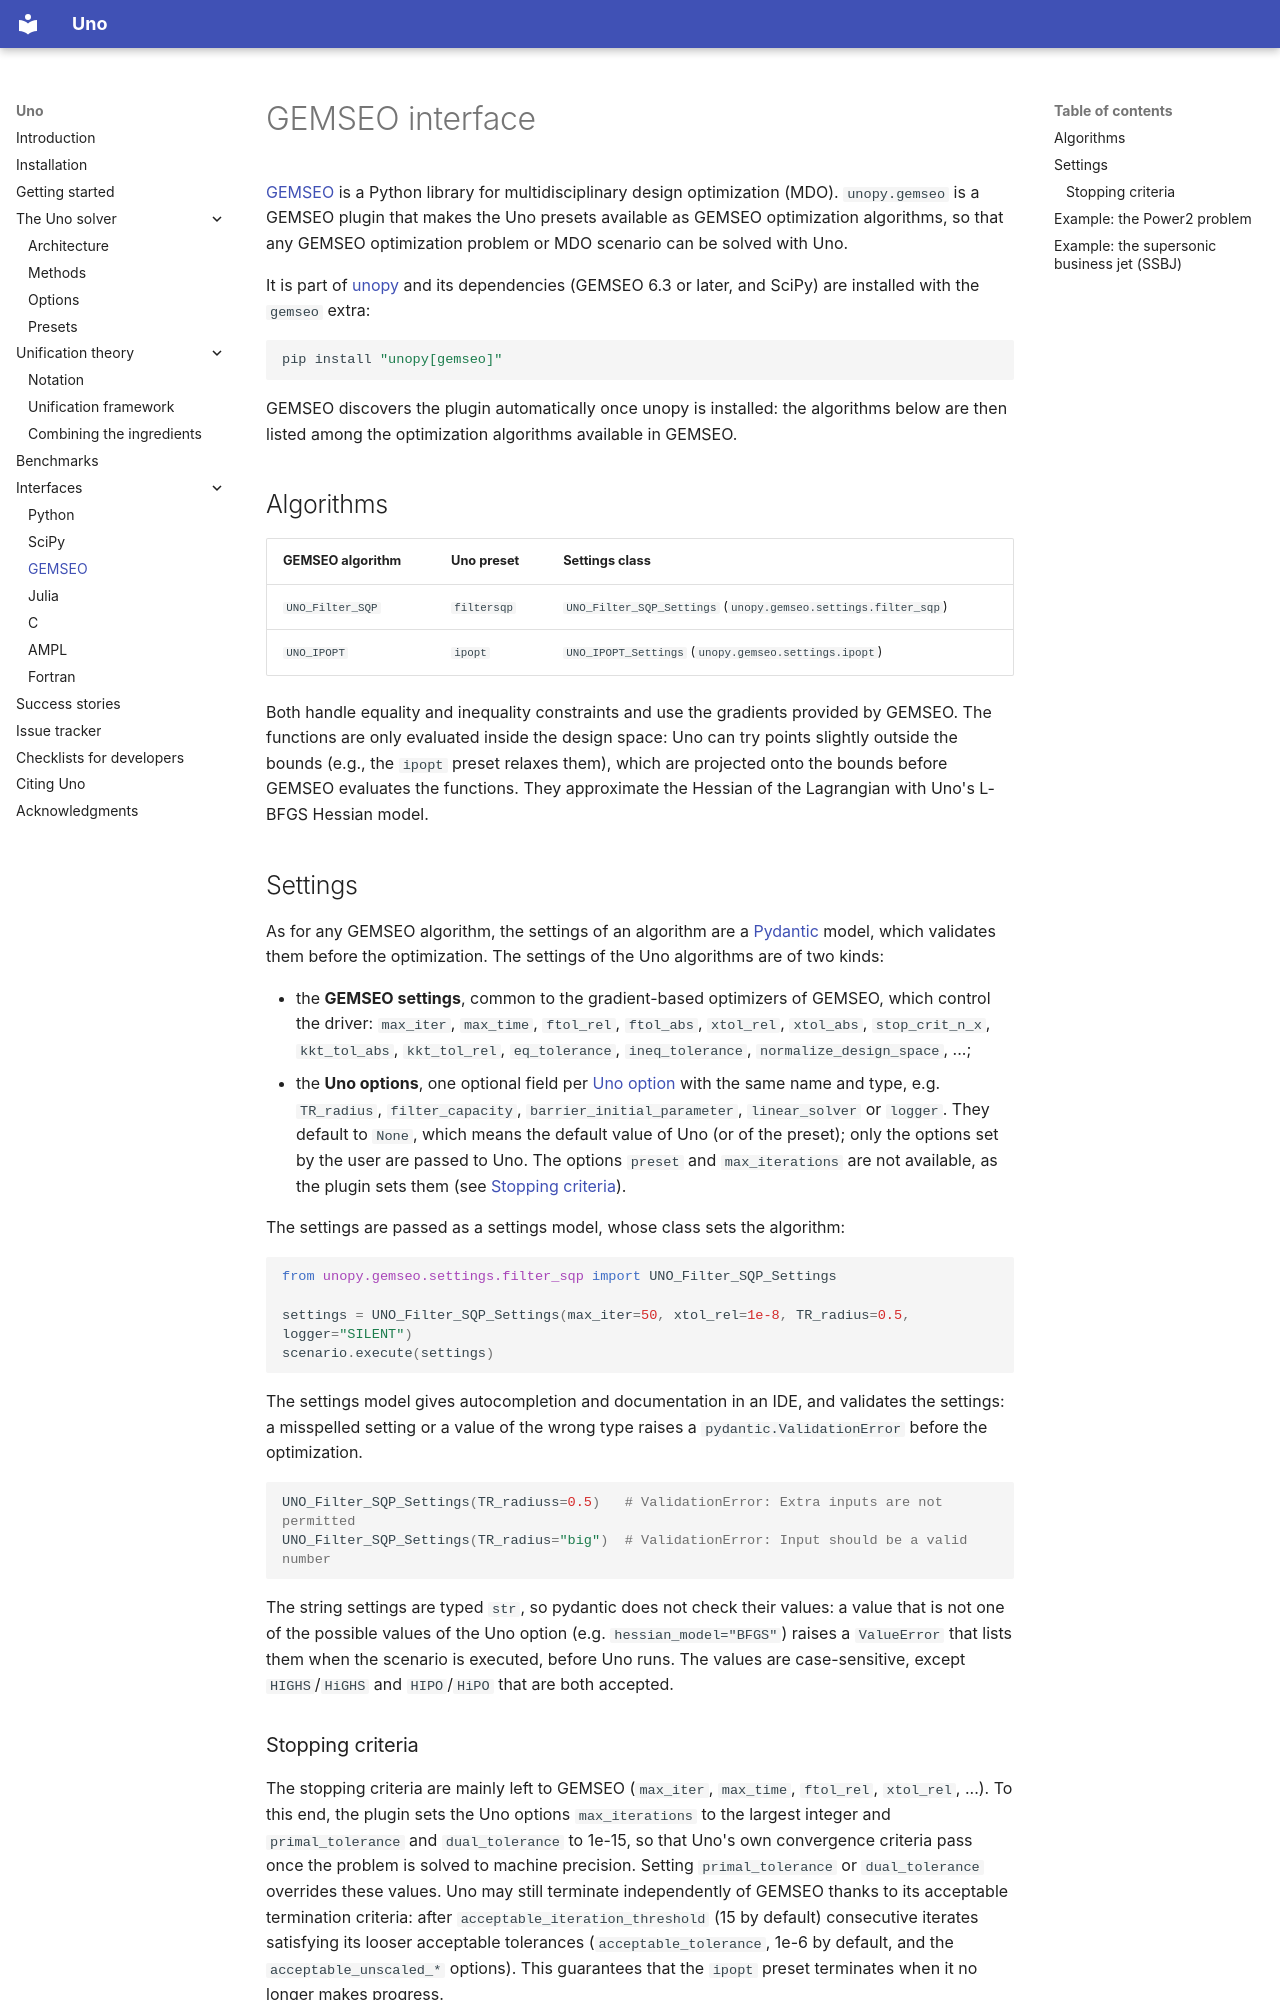

repository: cvanaret/Uno · page: interfaces/gemseo/index.html · generator: mkdocs

# GEMSEO interface

[GEMSEO](https://gemseo.readthedocs.io) is a Python library for multidisciplinary design optimization (MDO).
`unopy.gemseo` is a GEMSEO plugin that makes the Uno presets available as GEMSEO optimization algorithms,
so that any GEMSEO optimization problem or MDO scenario can be solved with Uno.

It is part of [unopy](python.md) and its dependencies (GEMSEO 6.3 or later, and SciPy) are installed with the `gemseo` extra:
```bash
pip install "unopy[gemseo]"
```

GEMSEO discovers the plugin automatically once unopy is installed:
the algorithms below are then listed among the optimization algorithms available in GEMSEO.

## Algorithms

| GEMSEO algorithm | Uno preset | Settings class |
|------------------|------------|----------------|
| `UNO_Filter_SQP` | `filtersqp` | `UNO_Filter_SQP_Settings` (`unopy.gemseo.settings.filter_sqp`) |
| `UNO_IPOPT` | `ipopt` | `UNO_IPOPT_Settings` (`unopy.gemseo.settings.ipopt`) |

Both handle equality and inequality constraints and use the gradients provided by GEMSEO.
The functions are only evaluated inside the design space:
Uno can try points slightly outside the bounds (e.g., the `ipopt` preset relaxes them),
which are projected onto the bounds before GEMSEO evaluates the functions.
They approximate the Hessian of the Lagrangian with Uno's L-BFGS Hessian model.

## Settings

As for any GEMSEO algorithm, the settings of an algorithm are a [Pydantic](https://docs.pydantic.dev) model,
which validates them before the optimization.
The settings of the Uno algorithms are of two kinds:

- the **GEMSEO settings**, common to the gradient-based optimizers of GEMSEO,
  which control the driver: `max_iter`, `max_time`, `ftol_rel`, `ftol_abs`, `xtol_rel`, `xtol_abs`, `stop_crit_n_x`,
  `kkt_tol_abs`, `kkt_tol_rel`, `eq_tolerance`, `ineq_tolerance`, `normalize_design_space`, ...;
- the **Uno options**, one optional field per [Uno option](../options.md) with the same name and type,
  e.g. `TR_radius`, `filter_capacity`, `barrier_initial_parameter`, `linear_solver` or `logger`.
  They default to `None`, which means the default value of Uno (or of the preset);
  only the options set by the user are passed to Uno.
  The options `preset` and `max_iterations` are not available, as the plugin sets them
  (see [Stopping criteria](#stopping-criteria)).

The settings are passed as a settings model, whose class sets the algorithm:

```python
from unopy.gemseo.settings.filter_sqp import UNO_Filter_SQP_Settings

settings = UNO_Filter_SQP_Settings(max_iter=50, xtol_rel=1e-8, TR_radius=0.5, logger="SILENT")
scenario.execute(settings)
```

The settings model gives autocompletion and documentation in an IDE,
and validates the settings:
a misspelled setting or a value of the wrong type raises a `pydantic.ValidationError` before the optimization.

```python
UNO_Filter_SQP_Settings(TR_radiuss=0.5)   # ValidationError: Extra inputs are not permitted
UNO_Filter_SQP_Settings(TR_radius="big")  # ValidationError: Input should be a valid number
```
The string settings are typed `str`, so pydantic does not check their values: a value that is not one of the possible values of the Uno option (e.g. `hessian_model="BFGS"`) raises a `ValueError` that lists them when the scenario is executed, before Uno runs. The values are case-sensitive, except `HIGHS`/`HiGHS` and `HIPO`/`HiPO` that are both accepted.
